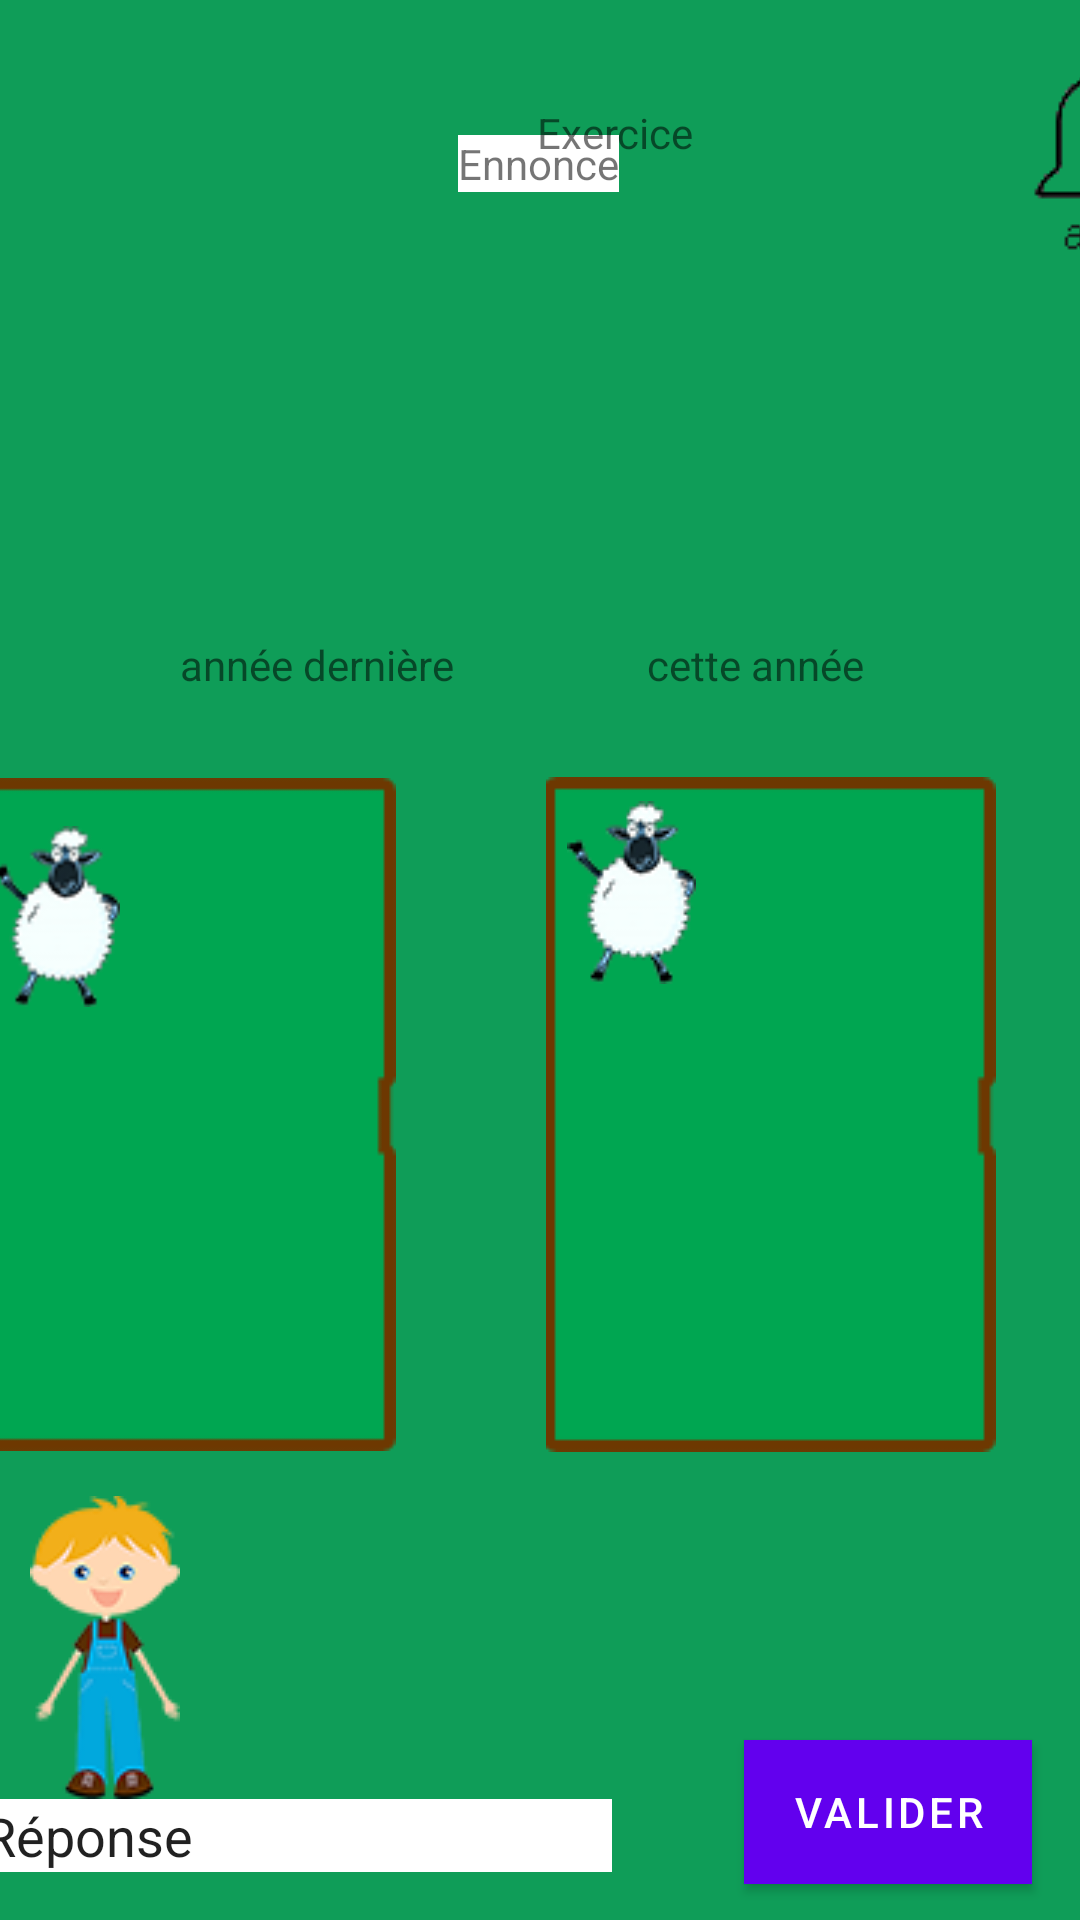

Here is an Android app screen rendered from its layout file. Give the layout XML and the strings, colors and styles it references.
<!-- AndroidManifest.xml: application theme Theme.Arithmos -->
<!-- res/layout/activity_sheep.xml -->
<?xml version="1.0" encoding="utf-8"?>
<androidx.constraintlayout.widget.ConstraintLayout xmlns:android="http://schemas.android.com/apk/res/android"
    xmlns:app="http://schemas.android.com/apk/res-auto"
    xmlns:tools="http://schemas.android.com/tools"
    android:layout_width="match_parent"
    android:layout_height="match_parent"
    android:background="@color/green">


    <ImageView
        android:id="@+id/imageView"
        android:layout_width="wrap_content"
        android:layout_height="wrap_content"
        android:layout_marginEnd="300dp"
        android:background="@null"
        app:layout_constraintBottom_toTopOf="@+id/reponse"
        app:layout_constraintEnd_toEndOf="parent"
        app:srcCompat="@drawable/small_fermier" />

    <ImageButton
        android:id="@+id/imageButton"
        android:layout_width="wrap_content"
        android:layout_height="wrap_content"
        android:layout_marginStart="344dp"
        android:layout_marginTop="16dp"
        android:background="@null"
        app:layout_constraintStart_toStartOf="parent"
        app:layout_constraintTop_toTopOf="parent"
        app:srcCompat="@drawable/help" />

    <Button
        android:id="@+id/valide"
        android:layout_width="wrap_content"
        android:layout_height="wrap_content"
        android:layout_marginEnd="16dp"
        android:layout_marginBottom="12dp"
        android:background="@android:color/holo_green_dark"
        android:backgroundTint="#31C843"
        android:text="@string/valider"
        android:textColor="@android:color/white"
        app:layout_constraintBottom_toBottomOf="parent"
        app:layout_constraintEnd_toEndOf="parent" />

    <EditText
        android:id="@+id/reponse"
        android:layout_width="wrap_content"
        android:layout_height="wrap_content"
        android:layout_marginEnd="44dp"
        android:layout_marginBottom="16dp"
        android:background="@android:color/white"
        android:ems="10"
        android:inputType="textPersonName"
        android:text="@string/reponse"
        app:layout_constraintBottom_toBottomOf="parent"
        app:layout_constraintEnd_toStartOf="@+id/valide" />

    <TextView
        android:id="@+id/Ennonce"
        android:layout_width="wrap_content"
        android:layout_height="wrap_content"
        android:background="@android:color/white"
        android:layout_marginBottom="576dp"
        android:text="@string/ennonce"
        app:layout_constraintBottom_toBottomOf="parent"
        app:layout_constraintEnd_toEndOf="parent"
        app:layout_constraintHorizontal_bias="0.498"
        app:layout_constraintStart_toStartOf="parent" />

    <TextView
        android:id="@+id/Exo"
        android:layout_width="wrap_content"
        android:layout_height="wrap_content"
        android:layout_marginStart="176dp"
        android:layout_marginTop="36dp"
        android:layout_marginEnd="110dp"
        android:text="@string/exercice"
        app:layout_constraintBottom_toTopOf="@+id/Ennonce"
        app:layout_constraintEnd_toStartOf="@+id/imageButton"
        app:layout_constraintStart_toStartOf="parent"
        app:layout_constraintTop_toTopOf="parent"
        app:layout_constraintVertical_bias="0.156" />


    <ImageView
        android:id="@+id/imageView3"
        android:layout_width="wrap_content"
        android:layout_height="wrap_content"
        android:layout_marginEnd="28dp"
        android:layout_marginBottom="156dp"
        app:layout_constraintBottom_toBottomOf="parent"
        app:layout_constraintEnd_toEndOf="parent"
        app:srcCompat="@drawable/enclot" />

    <ImageView
        android:id="@+id/imageView2"
        android:layout_width="wrap_content"
        android:layout_height="wrap_content"
        android:layout_marginEnd="128dp"
        android:layout_marginBottom="312dp"
        app:layout_constraintBottom_toBottomOf="parent"
        app:layout_constraintEnd_toEndOf="parent"
        app:srcCompat="@drawable/sheep" />

    <ImageView
        android:id="@+id/imageView4"
        android:layout_width="wrap_content"
        android:layout_height="wrap_content"
        android:layout_marginEnd="228dp"
        android:layout_marginBottom="156dp"
        app:layout_constraintBottom_toBottomOf="parent"
        app:layout_constraintEnd_toEndOf="parent"
        app:srcCompat="@drawable/enclot" />

    <ImageView
        android:id="@+id/imageView5"
        android:layout_width="wrap_content"
        android:layout_height="wrap_content"
        android:layout_marginEnd="320dp"
        android:layout_marginBottom="304dp"
        app:layout_constraintBottom_toBottomOf="parent"
        app:layout_constraintEnd_toEndOf="parent"
        app:srcCompat="@drawable/sheep" />

    <TextView
        android:id="@+id/avant"
        android:layout_width="wrap_content"
        android:layout_height="wrap_content"
        android:layout_marginStart="60dp"
        android:layout_marginBottom="28dp"
        android:text="année dernière"
        app:layout_constraintBottom_toTopOf="@+id/imageView4"
        app:layout_constraintStart_toStartOf="parent" />

    <TextView
        android:id="@+id/apres"
        android:layout_width="wrap_content"
        android:layout_height="wrap_content"
        android:layout_marginEnd="72dp"
        android:layout_marginBottom="28dp"
        android:text="cette année"
        app:layout_constraintBottom_toTopOf="@+id/imageView3"
        app:layout_constraintEnd_toEndOf="parent" />

</androidx.constraintlayout.widget.ConstraintLayout>
<!-- resources referenced by this layout -->
<resources>
  <color name="green">#0F9D58</color>
  <!-- drawable enclot: png bitmap (drawable, 1621 bytes) -->
  <!-- drawable help: png bitmap (drawable, 1932 bytes) -->
  <!-- drawable sheep: png bitmap (drawable, 6796 bytes) -->
  <!-- drawable small_fermier: png bitmap (drawable, 10367 bytes) -->
  <string name="ennonce">Ennonce</string>
  <string name="exercice">Exercice</string>
  <string name="reponse">Réponse</string>
  <string name="valider">Valider</string>
  <style name="Theme.Arithmos" parent="Theme.MaterialComponents.DayNight.DarkActionBar">
          
          <item name="colorPrimary">@color/purple_500</item>
          <item name="colorPrimaryVariant">@color/purple_700</item>
          <item name="colorOnPrimary">@color/white</item>
          
          <item name="colorSecondary">@color/teal_200</item>
          <item name="colorSecondaryVariant">@color/teal_700</item>
          <item name="colorOnSecondary">@color/black</item>
          
          <item name="android:statusBarColor" tools:targetApi="l">?attr/colorPrimaryVariant</item>
          
      </style>
  <color name="purple_500">#FF6200EE</color>
  <color name="purple_700">#FF3700B3</color>
  <color name="white">#FFFFFFFF</color>
  <color name="teal_200">#FF03DAC5</color>
  <color name="teal_700">#FF018786</color>
  <color name="black">#FF000000</color>
</resources>
